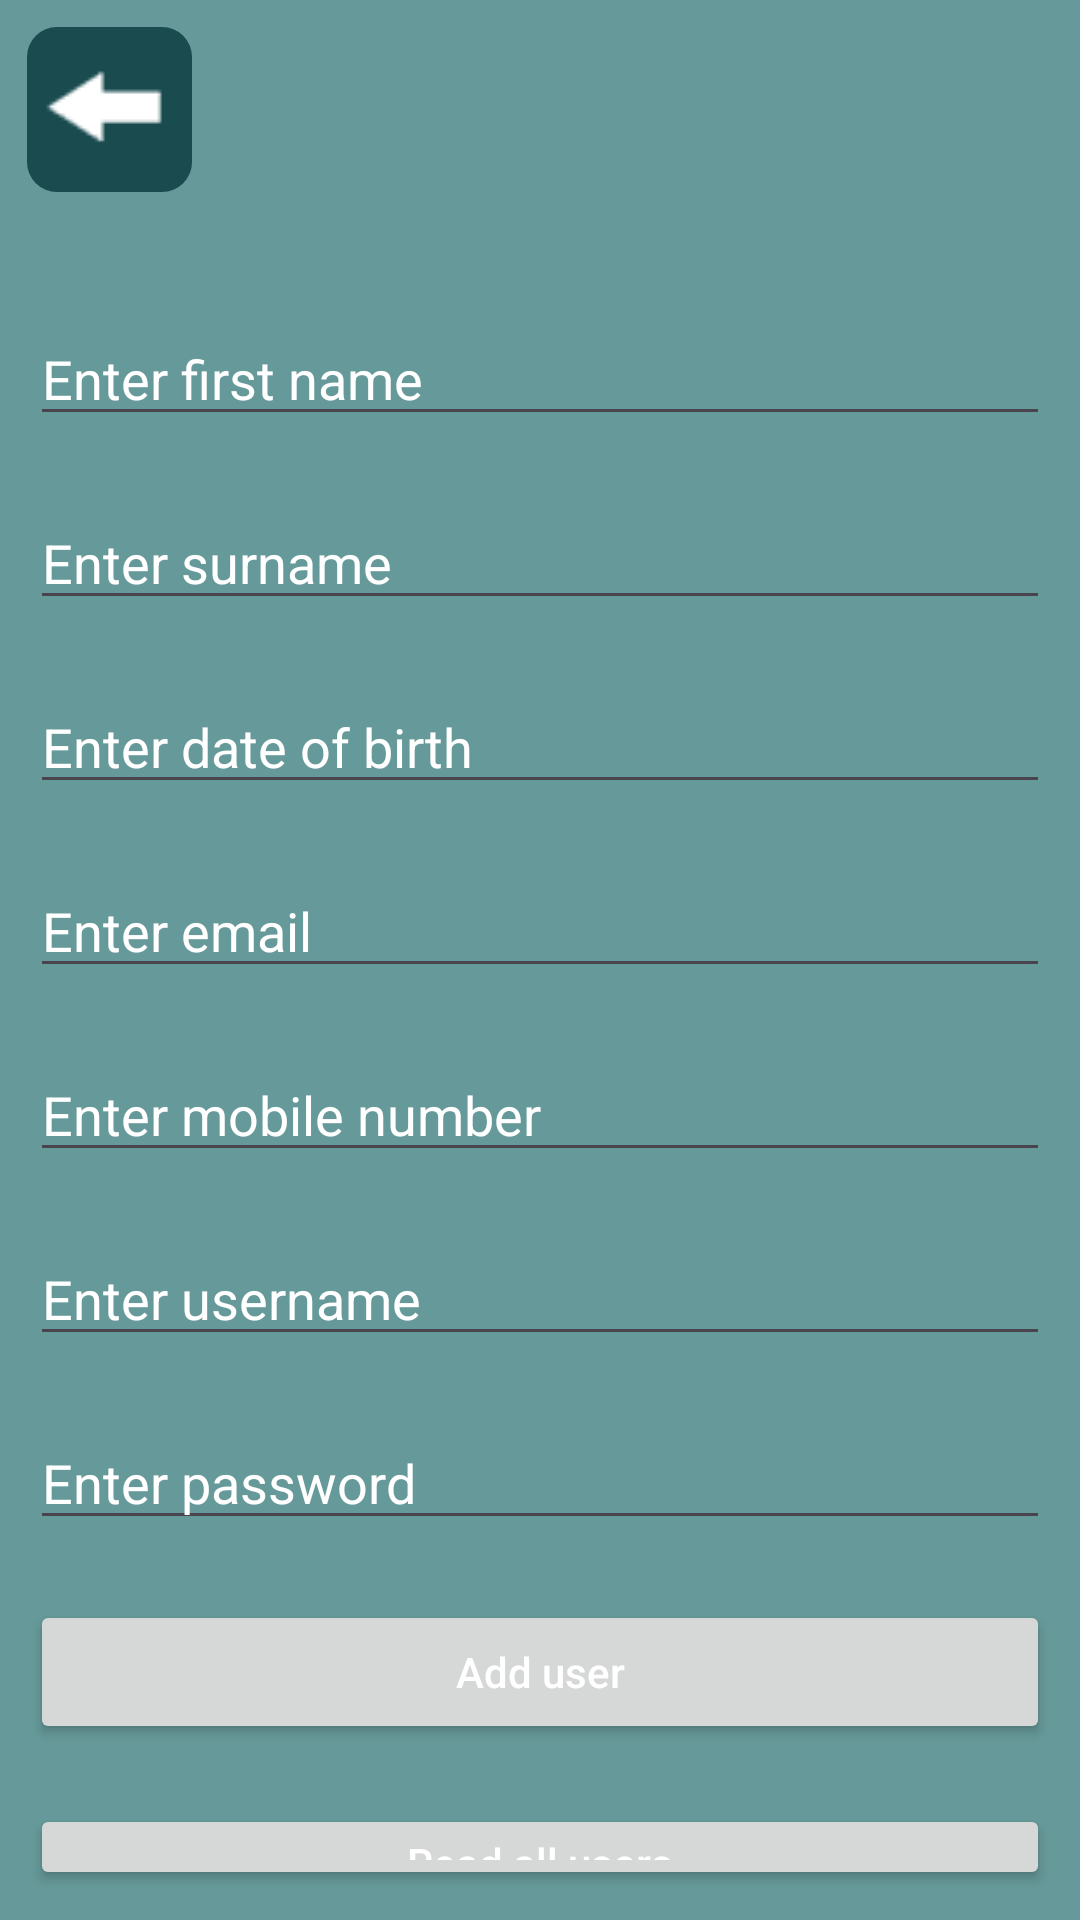

Layout XML and referenced resources for this Android screen:
<!-- AndroidManifest.xml: application theme Theme.Bouldering -->
<!-- res/layout/activity_create_user.xml -->
<?xml version="1.0" encoding="utf-8"?>
<androidx.constraintlayout.widget.ConstraintLayout xmlns:android="http://schemas.android.com/apk/res/android"
    xmlns:app="http://schemas.android.com/apk/res-auto"
    xmlns:tools="http://schemas.android.com/tools"
    android:layout_width="match_parent"
    android:layout_height="match_parent"
    tools:context=".CreateUser">

    <LinearLayout
        android:layout_width="match_parent"
        android:layout_height="match_parent"
        android:orientation="vertical"
        tools:context=".CreateUser">

        <ImageButton
            android:id="@+id/idBtnAdminSelection"
            android:layout_width="55dp"
            android:layout_height="55dp"
            android:layout_marginStart="9dp"
            android:layout_marginTop="9dp"
            android:layout_marginBottom="30dp"
            android:background="@drawable/layout_btn"
            android:backgroundTint="@color/dark_blue"
            app:srcCompat="@drawable/go_back" />

        <EditText
            android:id="@+id/idEdtFirstName"
            android:layout_width="match_parent"
            android:layout_height="wrap_content"
            android:layout_margin="10dp"
            android:hint="Enter first name" />

        <EditText
            android:id="@+id/idEdtSurname"
            android:layout_width="match_parent"
            android:layout_height="wrap_content"
            android:layout_margin="10dp"
            android:hint="Enter surname" />
        <EditText
            android:id="@+id/idEdtDateOfBirth"
            android:layout_width="match_parent"
            android:layout_height="wrap_content"
            android:layout_margin="10dp"
            android:hint="Enter date of birth" />

        <EditText
            android:id="@+id/idEdtEmail"
            android:layout_width="match_parent"
            android:layout_height="wrap_content"
            android:layout_margin="10dp"
            android:hint="Enter email" />

        <EditText
            android:id="@+id/idEdtMobileNumber"
            android:layout_width="match_parent"
            android:layout_height="wrap_content"
            android:layout_margin="10dp"
            android:hint="Enter mobile number" />

        <EditText
            android:id="@+id/idEdtUsername"
            android:layout_width="match_parent"
            android:layout_height="wrap_content"
            android:layout_margin="10dp"
            android:hint="Enter username" />

        <EditText
            android:id="@+id/idEdtPassword"
            android:layout_width="match_parent"
            android:layout_height="wrap_content"
            android:layout_margin="10dp"
            android:hint="Enter password" />

        <Button
            android:id="@+id/idBtnAddUser"
            android:layout_width="match_parent"
            android:layout_height="wrap_content"
            android:layout_margin="10dp"
            android:text="Add user"
            android:textAllCaps="false" />

        <Button
            android:id="@+id/idBtnReadUsers"
            android:layout_width="match_parent"
            android:layout_height="wrap_content"
            android:layout_margin="10dp"
            android:text="Read all users"
            android:textAllCaps="false" />

    </LinearLayout>

</androidx.constraintlayout.widget.ConstraintLayout>
<!-- resources referenced by this layout -->
<resources>
  <color name="dark_blue">#FF194b4f</color>
  <!-- drawable go_back: png bitmap (drawable-mdpi, 806 bytes) -->
  <!-- drawable layout_btn (drawable) -->
  <?xml version="1.0" encoding="UTF-8"?>
  <shape xmlns:android="http://schemas.android.com/apk/res/android">
      <solid android:color="@color/dark_blue"/>
      <corners android:radius="10dp"/>
      <padding android:left="0dp" android:top="0dp" android:right="0dp" android:bottom="0dp" />
  </shape>
  <style name="Theme.Bouldering" parent="Base.Theme.Bouldering" />
  <style name="Base.Theme.Bouldering" parent="Theme.Material3.DayNight.NoActionBar">
          
          <item name="colorPrimary">@color/dark_blue
          </item>
          <item name="colorOnPrimary">@color/white</item>
  
          <item name="colorSecondary">@color/grey</item>
          <item name="colorOnSecondary">@color/white</item>
  
          <item name="colorTertiary">@color/red</item>
          <item name="colorOnTertiary">@color/white</item>
  
          <item name="android:colorBackground">@color/light_blue</item>
          <item name="android:statusBarColor">@color/black</item>
  
          <item name="colorAccent">@color/white</item>
  
          <item name="android:textColor">@color/white</item>
          <item name="android:textColorHint">@color/white</item>
          <item name="android:editTextColor">@color/white</item>
  
  
      </style>
  <color name="white">#FFFFFFFF</color>
  <color name="grey">#FFa0a0a0</color>
  <color name="red">#FFe20614</color>
  <color name="light_blue">#FF669999</color>
  <color name="black">#FF000000</color>
</resources>
